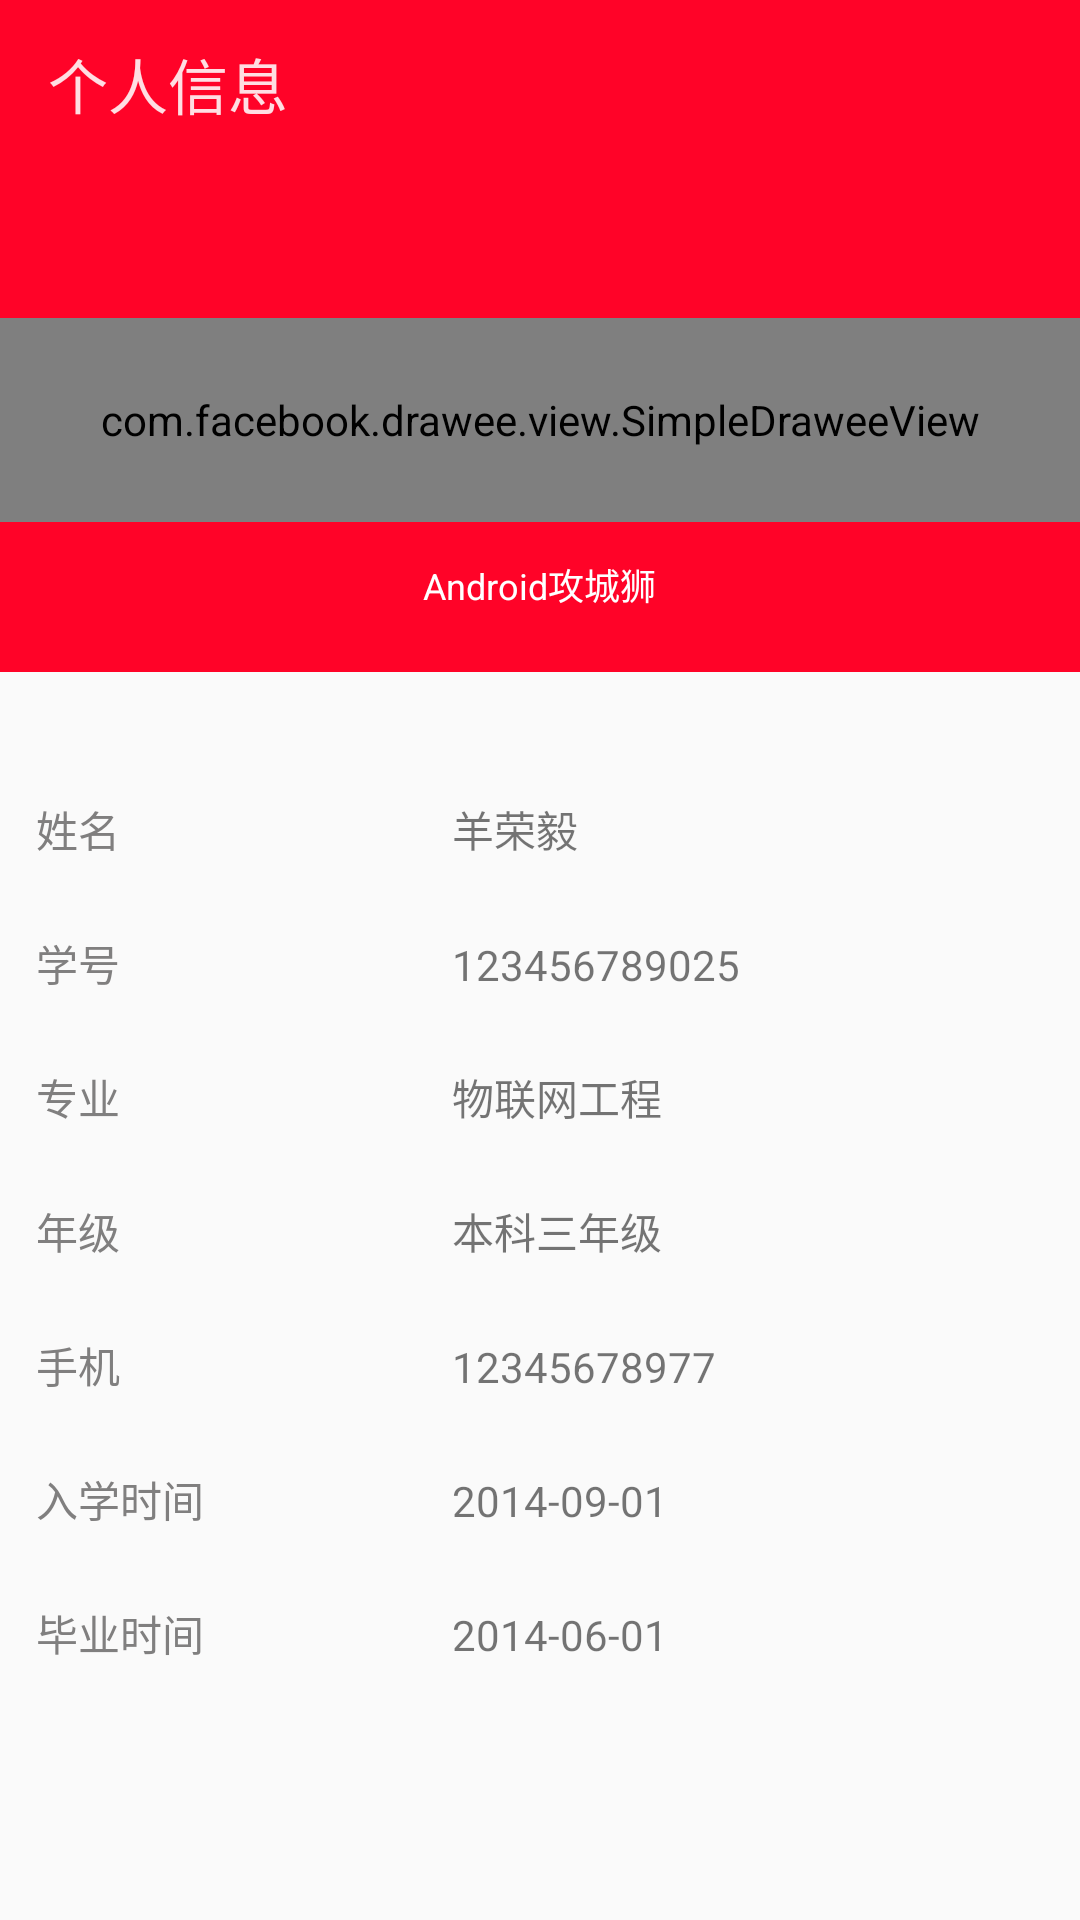

Here is an Android app screen rendered from its layout file. Give the layout XML and the strings, colors and styles it references.
<!-- AndroidManifest.xml: application theme AppTheme -->
<!-- res/layout/activity_my_data.xml -->
<?xml version="1.0" encoding="utf-8"?>
<LinearLayout xmlns:android="http://schemas.android.com/apk/res/android"
    xmlns:tools="http://schemas.android.com/tools"
    android:orientation="vertical"
    android:layout_width="match_parent"
    android:layout_height="match_parent"
    xmlns:app="http://schemas.android.com/apk/res-auto"
    tools:context="com.swpuiot.schoolnews.view.MyDataActivity">
    <android.support.v7.widget.Toolbar
        android:id="@+id/toolbar_user"
        android:layout_width="match_parent"
        android:layout_height="?attr/actionBarSize"
        app:title="个人信息"
        app:theme="@android:style/ThemeOverlay.Material.Dark"
        app:popupTheme="@android:style/ThemeOverlay.Material.Light"
        android:background="?attr/colorAccent"/>
    <FrameLayout
        android:background="#ff0328"
        android:layout_width="match_parent"
        android:layout_height="168dp">
        <com.facebook.drawee.view.SimpleDraweeView
            android:id="@+id/image_userlogo"
            android:src="@drawable/ic_user"
            app:roundAsCircle="true"
            app:actualImageScaleType="centerInside"
            android:layout_gravity="center"
            app:placeholderImage="@drawable/ic_user"
            android:layout_width="match_parent"
            android:layout_height="68dp" />
        <TextView
            android:id="@+id/text_onew_name"
            android:textColor="#fff"
            android:layout_gravity="center_horizontal"
            android:textSize="12sp"
            android:layout_marginTop="130dp"
            android:text="Android攻城狮"
            android:layout_width="wrap_content"
            android:layout_height="wrap_content" />
    </FrameLayout>

    <Space
        android:layout_width="match_parent"
        android:layout_height="30dp" />
 
    <LinearLayout
        android:padding="12dp"
        android:orientation="horizontal"
        android:layout_width="match_parent"
        android:layout_height="wrap_content">
        <TextView
            android:text="姓名"
            android:singleLine="true"
            android:textColor="#807f7f"
            android:gravity="center_vertical"
            android:layout_weight="1"
            android:textSize="14sp"
            android:layout_width="0dp"
            android:layout_height="wrap_content" />
        <Space
            android:layout_width="40dp"
            android:layout_height="wrap_content" />
        <TextView
            android:id="@+id/txt_aname"
            android:text="羊荣毅"
            android:singleLine="true"
            android:gravity="center_vertical"
            android:textSize="14sp"
            android:layout_weight="2"
            android:layout_width="0dp"
            android:layout_height="wrap_content" />
    </LinearLayout>
    <LinearLayout
        android:padding="12dp"
        android:orientation="horizontal"
        android:layout_width="match_parent"
        android:layout_height="wrap_content">
        <TextView
            android:text="学号"
            android:singleLine="true"
            android:textColor="#807f7f"
            android:textSize="14sp"
            android:gravity="center_vertical"
            android:layout_weight="1"
            android:layout_width="0dp"
            android:layout_height="wrap_content" />
        <Space
            android:layout_width="40dp"
            android:layout_height="wrap_content" />
        <TextView
            android:id="@+id/txt_astuid"
            android:text="123456789025"
            android:singleLine="true"
            android:gravity="center_vertical"
            android:layout_weight="2"
            android:textSize="14sp"
            android:layout_width="0dp"
            android:layout_height="wrap_content" />
    </LinearLayout>

    <LinearLayout
        android:padding="12dp"
        android:orientation="horizontal"
        android:layout_width="match_parent"
        android:layout_height="wrap_content">
        <TextView
            android:text="专业"
            android:singleLine="true"
            android:textColor="#807f7f"
            android:textSize="14sp"
            android:gravity="center_vertical"
            android:layout_weight="1"
            android:layout_width="0dp"
            android:layout_height="wrap_content" />
        <Space
            android:layout_width="40dp"
            android:layout_height="wrap_content" />
        <TextView
            android:id="@+id/txt_amajor"
            android:text="物联网工程"
            android:singleLine="true"
            android:gravity="center_vertical"
            android:textSize="14sp"
            android:layout_weight="2"
            android:layout_width="0dp"
            android:layout_height="wrap_content" />

    </LinearLayout>

    <LinearLayout
        android:padding="12dp"
        android:orientation="horizontal"
        android:layout_width="match_parent"
        android:layout_height="wrap_content">
        <TextView
            android:text="年级"
            android:singleLine="true"
            android:textColor="#807f7f"
            android:gravity="center_vertical"
            android:layout_weight="1"
            android:textSize="14sp"
            android:layout_width="0dp"
            android:layout_height="wrap_content" />
        <Space
            android:layout_width="40dp"
            android:layout_height="wrap_content" />
        <TextView
            android:id="@+id/txt_agrade"
            android:text="本科三年级"
            android:singleLine="true"
            android:gravity="center_vertical"
            android:layout_weight="2"
            android:textSize="14sp"
            android:layout_width="0dp"
            android:layout_height="wrap_content" />

    </LinearLayout>

    <LinearLayout
        android:padding="12dp"
        android:orientation="horizontal"
        android:layout_width="match_parent"
        android:layout_height="wrap_content">
        <TextView
            android:text="手机"
            android:singleLine="true"
            android:textColor="#807f7f"
            android:gravity="center_vertical"
            android:layout_weight="1"
            android:textSize="14sp"
            android:layout_width="0dp"
            android:layout_height="wrap_content" />
        <Space
            android:layout_width="40dp"
            android:layout_height="wrap_content" />
        <TextView
            android:id="@+id/txt_aphnoe"
            android:text="12345678977"
            android:singleLine="true"
            android:gravity="center_vertical"
            android:layout_weight="2"
            android:textSize="14sp"
            android:layout_width="0dp"
            android:layout_height="wrap_content" />

    </LinearLayout>

    <LinearLayout
        android:padding="12dp"
        android:orientation="horizontal"
        android:layout_width="match_parent"
        android:layout_height="wrap_content">
        <TextView
            android:text="入学时间"
            android:textColor="#807f7f"
            android:singleLine="true"
            android:gravity="center_vertical"
            android:layout_weight="1"
            android:textSize="14sp"
            android:layout_width="0dp"
            android:layout_height="wrap_content" />
        <Space
            android:layout_width="40dp"
            android:layout_height="wrap_content" />
        <TextView
            android:id="@+id/txt_aintime"
            android:text="2014-09-01"
            android:singleLine="true"
            android:gravity="center_vertical"
            android:layout_weight="2"
            android:textSize="14sp"

            android:layout_width="0dp"
            android:layout_height="wrap_content" />

    </LinearLayout>

    <LinearLayout
        android:padding="12dp"
        android:orientation="horizontal"
        android:layout_width="match_parent"
        android:layout_height="wrap_content">
        <TextView
            android:text="毕业时间"
            android:singleLine="true"
            android:textColor="#807f7f"
            android:gravity="center_vertical"
            android:layout_weight="1"
            android:textSize="14sp"
            android:layout_width="0dp"
            android:layout_height="wrap_content" />
        <Space
            android:layout_width="40dp"
            android:layout_height="wrap_content" />
        <TextView
            android:id="@+id/txt_aouttime"
            android:text="2014-06-01"
            android:singleLine="true"
            android:gravity="center_vertical"
            android:layout_weight="2"
            android:textSize="14sp"
            android:layout_width="0dp"
            android:layout_height="wrap_content" />

    </LinearLayout>



</LinearLayout>
<!-- resources referenced by this layout -->
<resources>
  <style name="AppTheme" parent="Theme.AppCompat.Light.NoActionBar">
          
          <item name="colorAccent">#FF0328</item>
  
      </style>
</resources>
